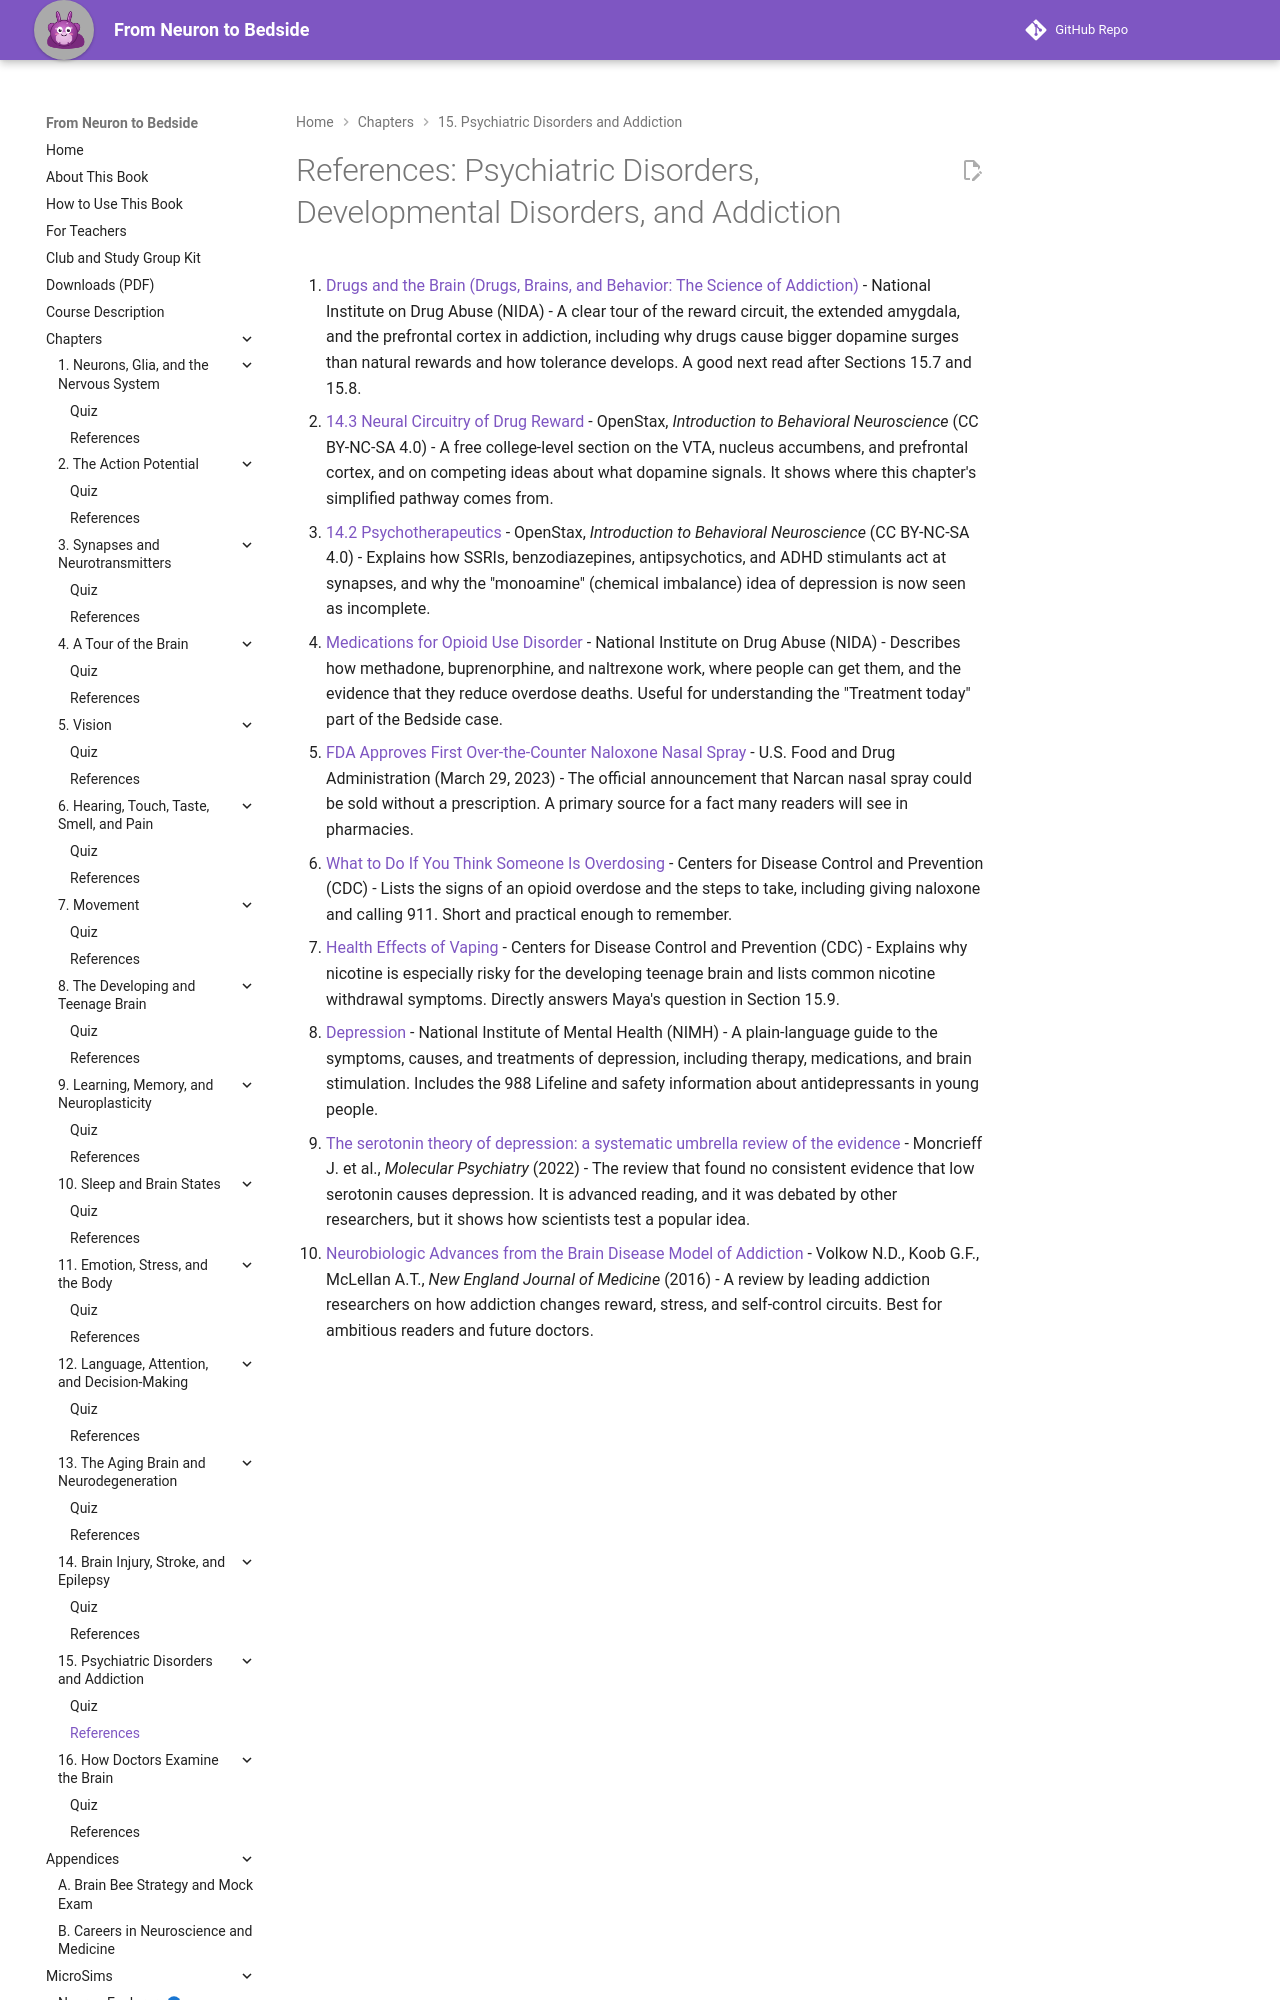

repository: aaryavvatts-lab/neuroscience-textbook · page: chapters/15-psychiatric-disorders-and-addiction/references/index.html · generator: mkdocs

---
title: "References: Psychiatric Disorders, Developmental Disorders, and Addiction"
description: "Curated readings and sources for Chapter 15."
---

# References: Psychiatric Disorders, Developmental Disorders, and Addiction
